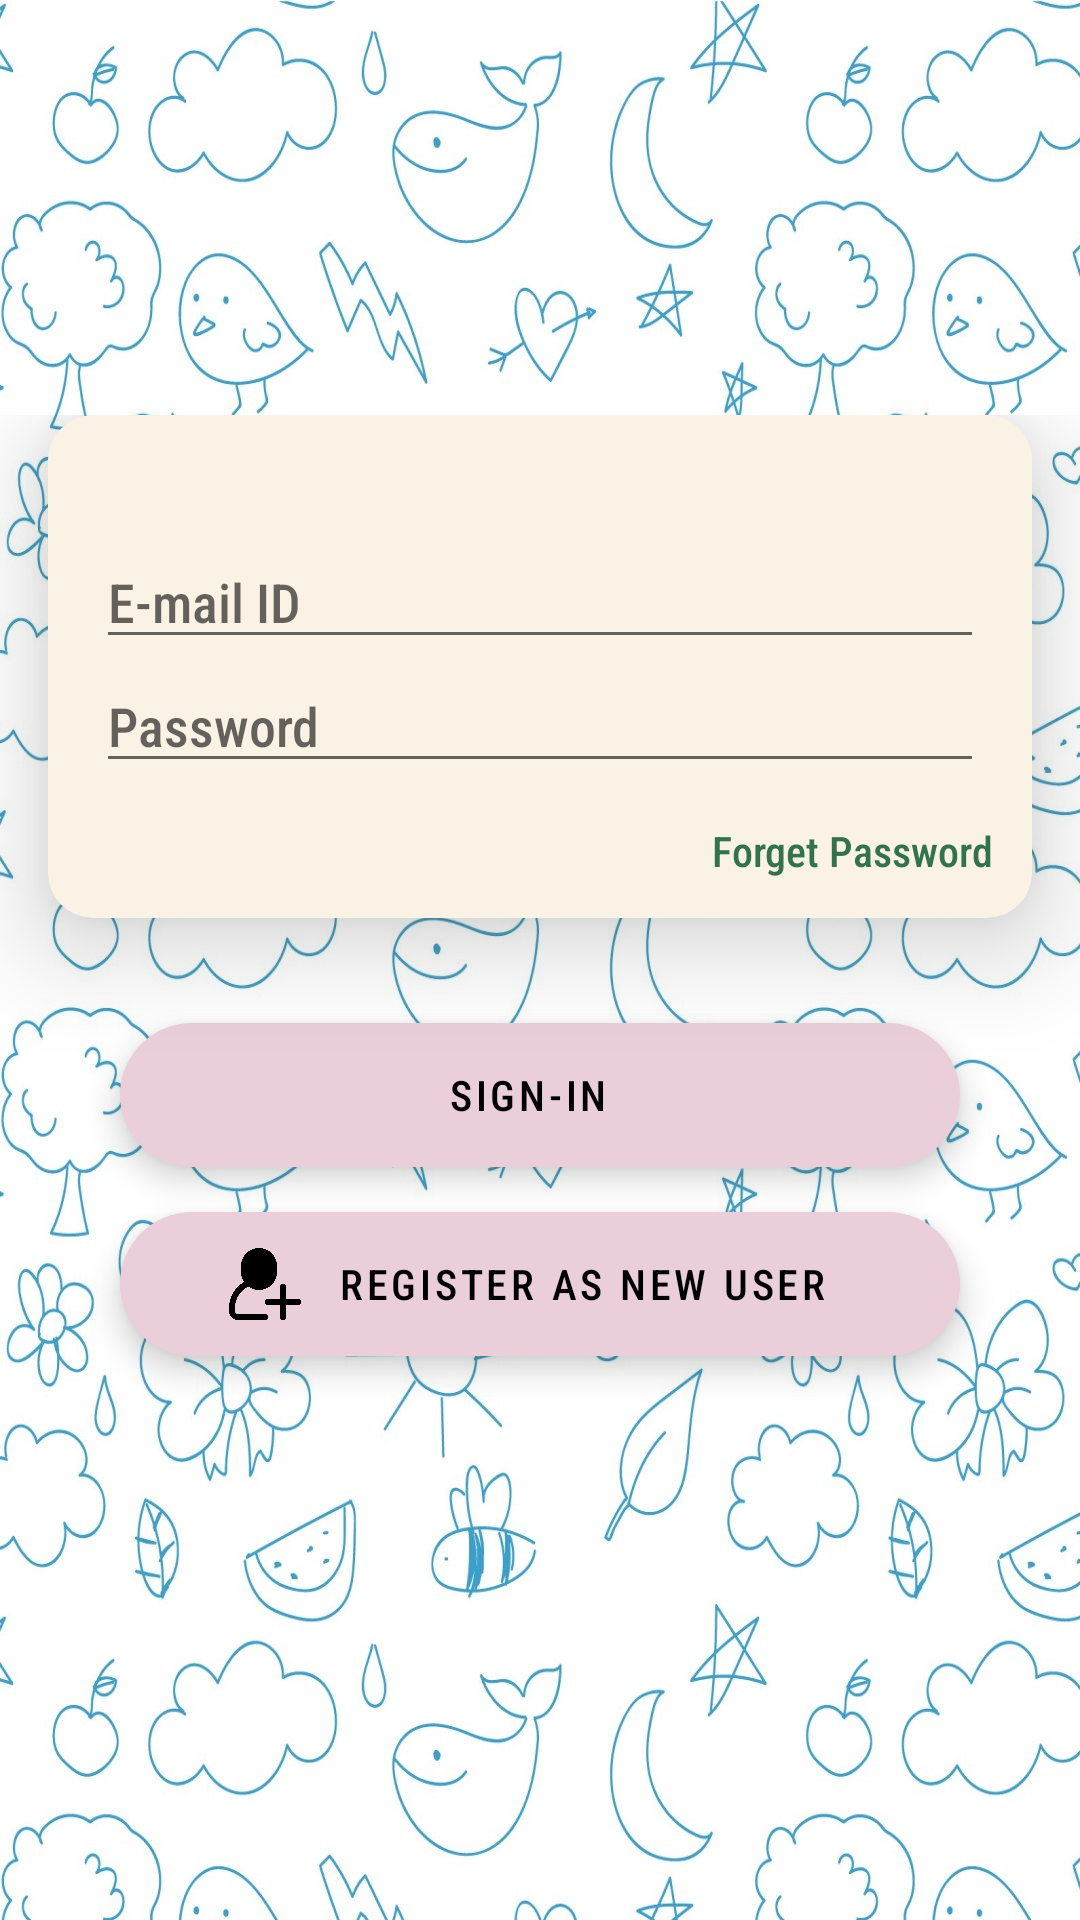

Layout XML and referenced resources for this Android screen:
<!-- AndroidManifest.xml: application theme Theme.Pariksha -->
<!-- res/layout/fragment_login.xml -->
<?xml version="1.0" encoding="utf-8"?>
<androidx.constraintlayout.widget.ConstraintLayout xmlns:android="http://schemas.android.com/apk/res/android"
    xmlns:app="http://schemas.android.com/apk/res-auto"
    xmlns:tools="http://schemas.android.com/tools"
    android:layout_width="match_parent"
    android:layout_height="match_parent"
    android:orientation="vertical"
    tools:context=".LoginFragment"
    android:background="@drawable/backone">

    <LinearLayout
        android:layout_width="match_parent"
        android:layout_height="wrap_content"
        android:orientation="vertical"
        app:layout_constraintBottom_toBottomOf="parent"
        app:layout_constraintEnd_toEndOf="parent"
        app:layout_constraintStart_toStartOf="parent"
        app:layout_constraintTop_toTopOf="parent">

        <androidx.cardview.widget.CardView
            android:layout_width="match_parent"
            android:layout_height="wrap_content"
            android:layout_marginLeft="@dimen/sixteen"
            android:layout_marginRight="@dimen/sixteen"
            android:layout_marginBottom="@dimen/thirtyFive"
            app:cardCornerRadius="@dimen/fifteen"
            app:cardElevation="@dimen/twenty"
            app:cardBackgroundColor="@color/color1">

            <LinearLayout
                android:layout_width="match_parent"
                android:layout_height="match_parent"
                android:layout_margin="@dimen/eight"
                android:orientation="vertical">

                <ImageView
                    android:id="@+id/imageView"
                    android:layout_width="match_parent"
                    android:layout_height="wrap_content"
                    android:layout_margin="@dimen/sixteen"
                    android:adjustViewBounds="true"
                    android:maxHeight="@dimen/oneSeventy"
                    android:scaleType="centerInside"
                    android:src="@drawable/customer" />

                <EditText
                    android:id="@+id/editTextEmailS"
                    android:layout_width="match_parent"
                    android:layout_height="wrap_content"
                    android:layout_marginLeft="@dimen/eight"
                    android:layout_marginRight="@dimen/eight"
                    android:ems="10"
                    android:hint="@string/email"
                    android:inputType="textEmailAddress" />

                <EditText
                    android:id="@+id/editTextPasswordS"
                    android:layout_width="match_parent"
                    android:layout_height="wrap_content"
                    android:layout_marginBottom="@dimen/eight"
                    android:layout_marginLeft="@dimen/eight"
                    android:layout_marginRight="@dimen/eight"
                    android:ems="10"
                    android:hint="@string/pass"
                    android:inputType="textPassword" />

                <TextView
                    android:id="@+id/forgotPass"
                    android:layout_width="wrap_content"
                    android:layout_height="wrap_content"
                    android:layout_margin="@dimen/five"
                    android:layout_gravity="end"
                    android:textColor="@color/green1"
                    android:text="@string/forgotPass" />


            </LinearLayout>
        </androidx.cardview.widget.CardView>

        <com.google.android.material.floatingactionbutton.ExtendedFloatingActionButton
            android:id="@+id/signInButton"
            android:layout_width="match_parent"
            android:layout_height="wrap_content"
            android:layout_gravity="center"
            android:layout_marginLeft="@dimen/fourty"
            android:layout_marginRight="@dimen/fourty"
            android:gravity="center"
            android:text="@string/signIn"
            app:icon="@drawable/signin"
            app:iconGravity="textStart" />

        <com.google.android.material.floatingactionbutton.ExtendedFloatingActionButton
            android:id="@+id/registerPageButton"
            android:layout_width="match_parent"
            android:layout_height="wrap_content"
            android:layout_gravity="center"
            android:layout_marginLeft="@dimen/fourty"
            android:layout_marginTop="@dimen/fifteen"
            android:layout_marginRight="@dimen/fourty"
            android:layout_marginBottom="@dimen/fifty"
            android:gravity="center"
            android:text="@string/registerAs"
            app:icon="@drawable/adduser"
            app:iconGravity="textStart" />

    </LinearLayout>

</androidx.constraintlayout.widget.ConstraintLayout>
<!-- resources referenced by this layout -->
<resources>
  <color name="color1">#FAF3E5</color>
  <color name="green1">#32734D</color>
  <dimen name="eight">8dp</dimen>
  <dimen name="fifteen">15dp</dimen>
  <dimen name="fifty">50dp</dimen>
  <dimen name="five">5dp</dimen>
  <dimen name="fourty">40dp</dimen>
  <dimen name="oneSeventy">170dp</dimen>
  <dimen name="sixteen">16dp</dimen>
  <dimen name="thirtyFive">35dp</dimen>
  <dimen name="twenty">20dp</dimen>
  <!-- drawable adduser: png bitmap (drawable, 17810 bytes) -->
  <!-- drawable backone: jpg bitmap (drawable, 311893 bytes) -->
  <string name="email">E-mail ID</string>
  <string name="forgotPass">Forget Password</string>
  <string name="pass">Password</string>
  <string name="registerAs">Register as new user</string>
  <string name="signIn">Sign-in</string>
  <style name="Theme.Pariksha" parent="Theme.MaterialComponents.DayNight.DarkActionBar">
          
          <item name="colorPrimary">@color/purple_500</item>
          <item name="colorPrimaryVariant">@color/purple_700</item>
          <item name="colorOnPrimary">@color/black</item>
          
          <item name="colorSecondary">@color/teal_200</item>
          <item name="colorSecondaryVariant">@color/teal_700</item>
          <item name="colorOnSecondary">@color/black</item>
          
          <item name="android:statusBarColor" tools:targetApi="l">?attr/colorPrimaryVariant</item>
          
  
          <item name="android:fontFamily">sans-serif-condensed-medium</item>
      </style>
  <color name="purple_500">#82B8DA</color>//taskBar
  <color name="purple_700">#6895B1</color>//top
  <color name="black">#FF000000</color>
  <color name="teal_200">#EACEDA</color>
  <color name="teal_700">#FF018786</color>
</resources>
